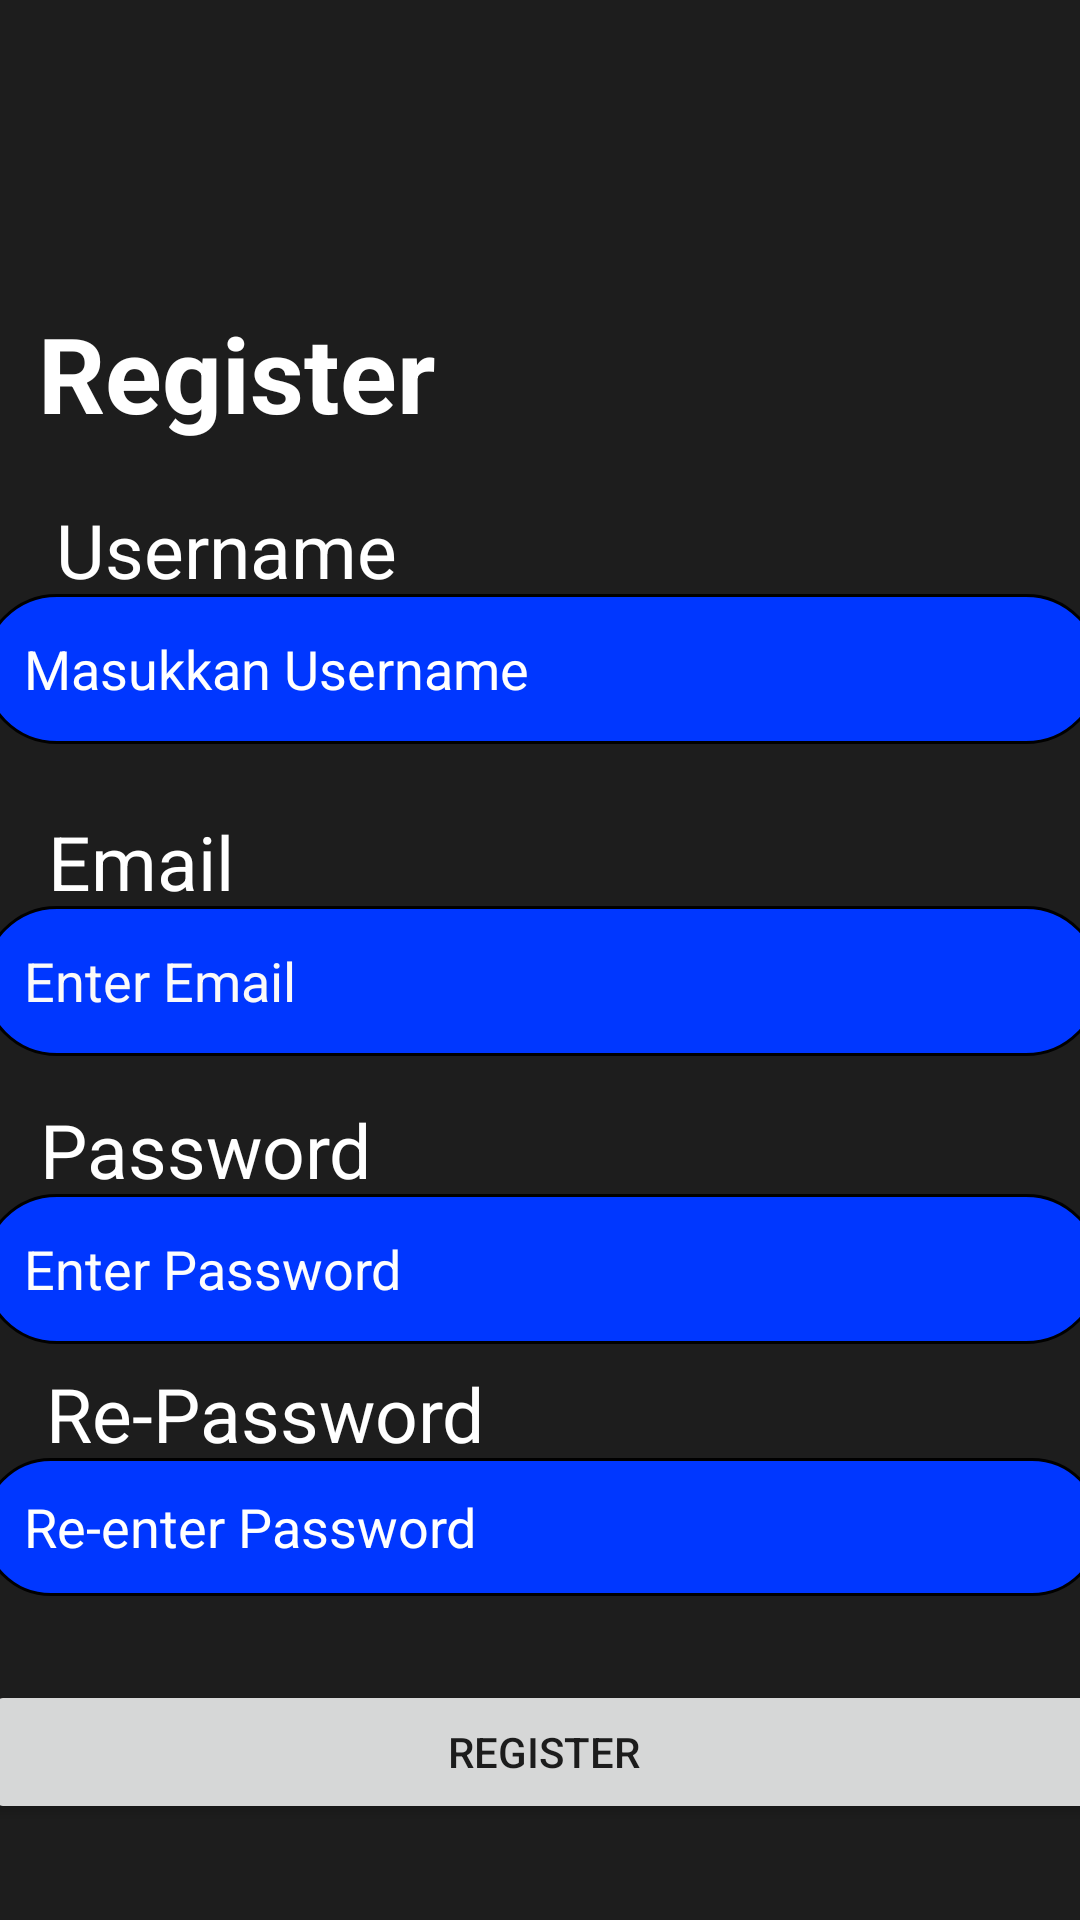

Produce the Android XML layout that renders to this screen, including the resource entries it uses.
<!-- AndroidManifest.xml: application theme Theme.Exercise1_1 -->
<!-- res/layout/activity_daftar.xml -->
<?xml version="1.0" encoding="utf-8"?>
<androidx.constraintlayout.widget.ConstraintLayout xmlns:android="http://schemas.android.com/apk/res/android"
    xmlns:app="http://schemas.android.com/apk/res-auto"
    xmlns:tools="http://schemas.android.com/tools"
    android:layout_width="match_parent"
    android:layout_height="match_parent"
    android:background="#E2000000"
    tools:context=".DaftarActivity">

    <ImageView
        android:id="@+id/imageView3"
        android:layout_width="154dp"
        android:layout_height="123dp"
        android:layout_marginEnd="124dp"
        android:layout_marginRight="124dp"
        android:layout_marginBottom="532dp"
        app:layout_constraintBottom_toBottomOf="parent"
        app:layout_constraintEnd_toEndOf="parent"
        app:srcCompat="@drawable/register" />

    <TextView
        android:id="@+id/textView5"
        android:layout_width="wrap_content"
        android:layout_height="wrap_content"
        android:layout_marginStart="18dp"
        android:layout_marginLeft="18dp"
        android:layout_marginBottom="440dp"
        android:text="Username"
        android:textColor="#FFFFFF"
        android:textSize="25sp"
        app:layout_constraintBottom_toBottomOf="parent"
        app:layout_constraintEnd_toEndOf="parent"
        app:layout_constraintHorizontal_bias="0.003"
        app:layout_constraintStart_toStartOf="parent" />

    <EditText
        android:id="@+id/unamereg"
        android:layout_width="373dp"
        android:layout_height="50dp"
        android:layout_marginBottom="392dp"
        android:background="@drawable/border_reg"
        android:ems="10"
        android:hint="@string/duname"
        android:inputType="textPersonName"
        android:paddingLeft="14dp"
        android:textColor="#FFFFFF"
        android:textColorHint="#FFFFFF"
        app:layout_constraintBottom_toBottomOf="parent"
        app:layout_constraintEnd_toEndOf="parent"
        app:layout_constraintStart_toStartOf="parent" />

    <TextView
        android:id="@+id/textView6"
        android:layout_width="wrap_content"
        android:layout_height="wrap_content"
        android:layout_marginBottom="336dp"
        android:text="Email"
        android:textColor="#FFFFFF"
        android:textSize="25sp"
        app:layout_constraintBottom_toBottomOf="parent"
        app:layout_constraintEnd_toEndOf="parent"
        app:layout_constraintHorizontal_bias="0.054"
        app:layout_constraintStart_toStartOf="parent" />

    <EditText
        android:id="@+id/mailreg"
        android:layout_width="373dp"
        android:layout_height="50dp"
        android:layout_marginBottom="288dp"
        android:background="@drawable/border_reg"
        android:ems="10"
        android:hint="@string/demail"
        android:inputType="textPersonName"
        android:paddingLeft="14dp"
        android:textColor="#FFFFFF"
        android:textColorHint="#FAF9F9"
        app:layout_constraintBottom_toBottomOf="parent"
        app:layout_constraintEnd_toEndOf="parent"
        app:layout_constraintStart_toStartOf="parent" />

    <TextView
        android:id="@+id/textView7"
        android:layout_width="wrap_content"
        android:layout_height="wrap_content"
        android:layout_marginBottom="240dp"
        android:text="Password"
        android:textColor="#FFFFFF"
        android:textSize="25sp"
        app:layout_constraintBottom_toBottomOf="parent"
        app:layout_constraintEnd_toEndOf="parent"
        app:layout_constraintHorizontal_bias="0.053"
        app:layout_constraintStart_toStartOf="parent" />

    <EditText
        android:id="@+id/passreg"
        android:layout_width="373dp"
        android:layout_height="50dp"
        android:layout_marginBottom="192dp"
        android:background="@drawable/border_reg"
        android:ems="10"
        android:hint="@string/dpass"
        android:inputType="textPassword"
        android:paddingLeft="14dp"
        android:textColor="#FFFFFF"
        android:textColorHint="#FDFDFD"
        app:layout_constraintBottom_toBottomOf="parent"
        app:layout_constraintEnd_toEndOf="parent"
        app:layout_constraintStart_toStartOf="parent" />

    <TextView
        android:id="@+id/textView8"
        android:layout_width="wrap_content"
        android:layout_height="wrap_content"
        android:layout_marginBottom="152dp"
        android:text="Re-Password"
        android:textColor="#FFFFFF"
        android:textSize="25sp"
        app:layout_constraintBottom_toBottomOf="parent"
        app:layout_constraintEnd_toEndOf="parent"
        app:layout_constraintHorizontal_bias="0.071"
        app:layout_constraintStart_toStartOf="parent" />

    <EditText
        android:id="@+id/repassreg"
        android:layout_width="373dp"
        android:layout_height="46dp"
        android:layout_marginBottom="108dp"
        android:background="@drawable/border_reg"
        android:ems="10"
        android:hint="@string/drepass"
        android:inputType="textPassword"
        android:paddingLeft="14dp"
        android:textColor="#FFFFFF"
        android:textColorHint="#FFFFFF"
        app:layout_constraintBottom_toBottomOf="parent"
        app:layout_constraintEnd_toEndOf="parent"
        app:layout_constraintStart_toStartOf="parent"
        tools:ignore="TouchTargetSizeCheck" />

    <Button
        android:id="@+id/butreg"
        android:layout_width="373dp"
        android:layout_height="wrap_content"
        android:layout_marginBottom="32dp"
        android:text="REGISTER"
        app:cornerRadius="20dp"
        app:layout_constraintBottom_toBottomOf="parent"
        app:layout_constraintEnd_toEndOf="parent"
        app:layout_constraintHorizontal_bias="0.421"
        app:layout_constraintStart_toStartOf="parent" />

    <TextView
        android:id="@+id/textView4"
        android:layout_width="147dp"
        android:layout_height="55dp"
        android:layout_marginBottom="484dp"
        android:text="Register"
        android:textAllCaps="false"
        android:textColor="#FFFFFF"
        android:textSize="35sp"
        android:textStyle="bold"
        app:layout_constraintBottom_toBottomOf="parent"
        app:layout_constraintEnd_toEndOf="parent"
        app:layout_constraintHorizontal_bias="0.06"
        app:layout_constraintStart_toStartOf="parent" />

</androidx.constraintlayout.widget.ConstraintLayout>
<!-- resources referenced by this layout -->
<resources>
  <!-- drawable border_reg (drawable-v24) -->
  <?xml version="1.0" encoding="utf-8"?>
  <shape xmlns:android="http://schemas.android.com/apk/res/android"
      android:shape="rectangle">
  
      
      <solid
          android:color="#0037FF" >
      </solid>
  
      
      <stroke
          android:width="1dp"
          android:color="@color/bordermenu" >
      </stroke>
  
      
      <corners
          android:radius="50dp">
      </corners>
  
  </shape>
  <string name="demail">Enter Email</string>
  <string name="dpass">Enter Password</string>
  <string name="drepass">Re-enter Password</string>
  <string name="duname">Masukkan Username</string>
  <style name="Theme.Exercise1_1" parent="Theme.MaterialComponents.DayNight.DarkActionBar">
          
          <item name="colorPrimary">@color/purple_500</item>
          <item name="colorPrimaryVariant">@color/purple_700</item>
          <item name="colorOnPrimary">@color/white</item>
          
          <item name="colorSecondary">@color/teal_200</item>
          <item name="colorSecondaryVariant">@color/teal_700</item>
          <item name="colorOnSecondary">@color/black</item>
          
          <item name="android:statusBarColor" tools:targetApi="l">?attr/colorPrimaryVariant</item>
          
      </style>
  <color name="bordermenu" />
  <color name="purple_500">#FF6200EE</color>
  <color name="purple_700">#FF3700B3</color>
  <color name="white">#FFFFFFFF</color>
  <color name="teal_200">#FF03DAC5</color>
  <color name="teal_700">#FF018786</color>
  <color name="black">#FF000000</color>
</resources>
